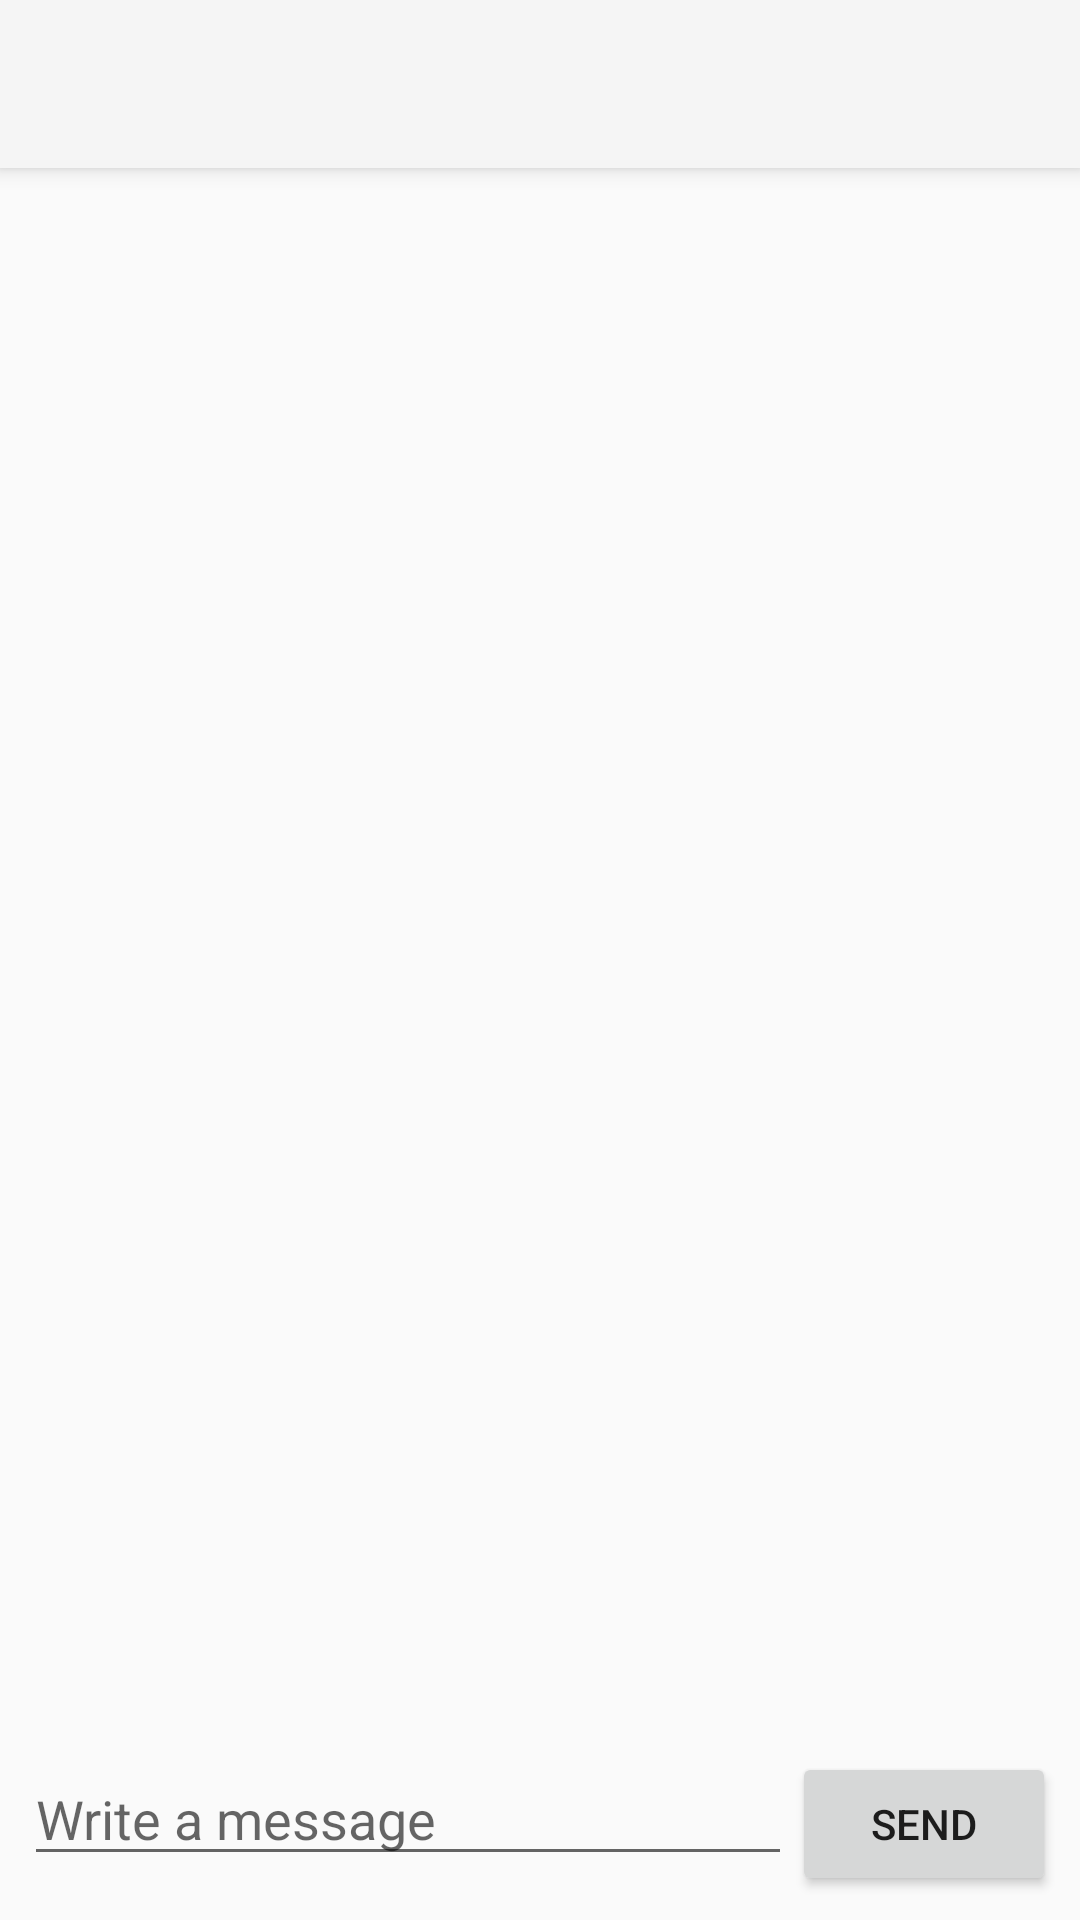

Reconstruct the res/layout file that produces this screen, plus the resources it refers to.
<!-- AndroidManifest.xml: application theme Theme.Ft_hangouts -->
<!-- res/layout/activity_chat.xml -->
<?xml version="1.0" encoding="utf-8"?>
<LinearLayout xmlns:android="http://schemas.android.com/apk/res/android"
	android:id="@+id/chat_container"
	android:layout_width="match_parent"
	android:layout_height="match_parent"
	android:orientation="vertical"
	android:fitsSystemWindows="true">

	<androidx.appcompat.widget.Toolbar
		android:id="@+id/toolbar"
		android:layout_width="match_parent"
		android:layout_height="?attr/actionBarSize"
		android:background="?attr/colorPrimary"
		android:elevation="4dp" />

	<androidx.recyclerview.widget.RecyclerView
		android:id="@+id/recycler_chat"
		android:layout_width="match_parent"
		android:layout_height="0dp"
		android:layout_weight="1"
		android:layout_margin="8dp" />

	<LinearLayout
		android:id="@+id/input_bar"
		android:layout_width="match_parent"
		android:layout_height="wrap_content"
		android:orientation="horizontal"
		android:padding="8dp">

		<EditText
			android:id="@+id/edit_message"
			android:layout_width="0dp"
			android:layout_height="wrap_content"
			android:layout_weight="1"
			android:hint="@string/write_message" />

		<Button
			android:id="@+id/button_send"
			android:layout_width="wrap_content"
			android:layout_height="wrap_content"
			android:text="@string/send_message" />

	</LinearLayout>

</LinearLayout>
<!-- resources referenced by this layout -->
<resources>
  <string name="send_message">Send</string>
  <string name="write_message">Write a message</string>
  <style name="Theme.Ft_hangouts" parent="Base.Theme.Ft_hangouts" />
  <style name="Base.Theme.Ft_hangouts" parent="Theme.AppCompat.DayNight.NoActionBar">
          
      </style>
</resources>
